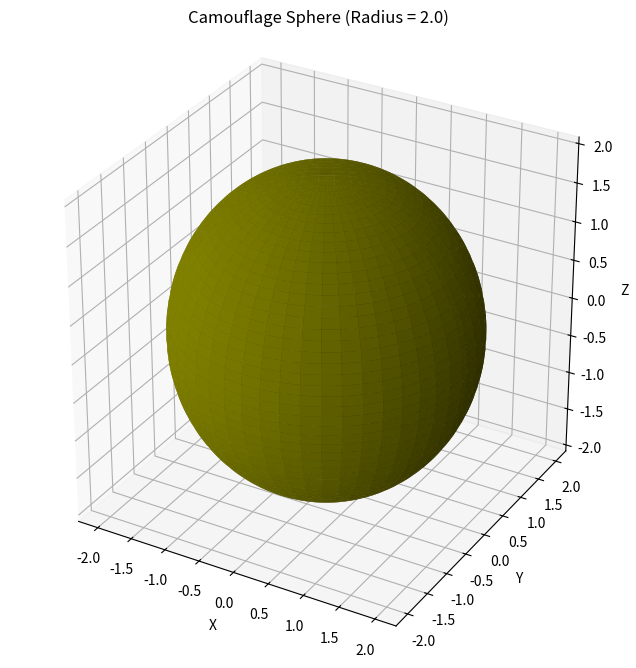

This chart was generated by the following Python code:
import numpy as np
import matplotlib.pyplot as plt
from matplotlib import cm
from matplotlib.colors import LinearSegmentedColormap, to_rgb
from mpl_toolkits.mplot3d import Axes3D
from scipy.ndimage import gaussian_filter

class CamoSphere:
    """
    A class for creating and displaying a 3D sphere with a camouflage pattern
    using green, blue, and brown colors in Matplotlib.
    use: pip install scipy
    """
    
    def __init__(self, radius=1.0, resolution=50, seed=42):
        """
        Initialize the CamoSphere with the given parameters.
        
        Parameters:
        -----------
        radius : float
            The radius of the sphere (default: 1.0)
        resolution : int
            The resolution of the sphere mesh (default: 50)
            Higher values create a smoother sphere but require more processing
        seed : int
            Random seed for reproducible camo patterns (default: 42)
        """
        self.radius = radius
        self.resolution = resolution
        self.seed = seed
        self.fig = None
        self.ax = None
        # Set random seed for reproducibility
        np.random.seed(self.seed)
        
    def generate_sphere_coordinates(self):
        """
        Generate the x, y, z coordinates for a sphere using parametric equations.
        
        Returns:
        --------
        x, y, z : numpy arrays
            The 3D coordinates representing points on the sphere's surface
        """
        # Create a meshgrid of angles (phi and theta)
        # phi: goes from 0 to pi (latitude)
        # theta: goes from 0 to 2*pi (longitude)
        phi = np.linspace(0, np.pi, self.resolution)
        theta = np.linspace(0, 2 * np.pi, self.resolution)
        
        # Create a 2D meshgrid by taking the outer product of phi and theta
        phi, theta = np.meshgrid(phi, theta)
        
        # Convert from spherical coordinates to Cartesian coordinates
        x = self.radius * np.sin(phi) * np.cos(theta)
        y = self.radius * np.sin(phi) * np.sin(theta)
        z = self.radius * np.cos(phi)
        
        return x, y, z
    
    def generate_camo_pattern(self):
        """
        Generate a camouflage pattern with blending of green, blue, and brown.
        
        Returns:
        --------
        pattern : numpy array
            A 2D array representing the camo pattern colors
        """
        # Define the camo colors (RGB values)
        dark_green = to_rgb('darkgreen')    # (0.0, 0.39, 0.0)
        forest_green = to_rgb('forestgreen')  # (0.13, 0.55, 0.13)
        navy_blue = to_rgb('navy')          # (0.0, 0.0, 0.5)
        dark_brown = to_rgb('saddlebrown')  # (0.55, 0.27, 0.07)
        olive_green = to_rgb('olive')       # (0.5, 0.5, 0.0)
        
        camo_colors = [dark_green, forest_green, navy_blue, dark_brown, olive_green]
        
        # Create empty array for pattern
        pattern = np.zeros((self.resolution, self.resolution, 3))
        
        # Generate multiple noise layers for each color
        for i, color in enumerate(camo_colors):
            # Generate noise at different frequencies
            noise1 = np.random.rand(self.resolution, self.resolution)
            noise2 = np.random.rand(self.resolution//4, self.resolution//4)
            noise2 = np.repeat(np.repeat(noise2, 4, axis=0), 4, axis=1)
            
            # Apply gaussian blur to create smoother transitions
            noise1 = gaussian_filter(noise1, sigma=2.0 + i)
            noise2 = gaussian_filter(noise2, sigma=3.0)
            
            # Combine the noise layers
            combined_noise = (noise1 * 0.6 + noise2 * 0.4)
            
            # Threshold to create blob-like patterns for each color
            threshold = 0.65 + i * 0.05  # Varying thresholds for each color
            mask = combined_noise > threshold
            
            # Apply color where mask is True
            for c in range(3):  # RGB channels
                pattern[:, :, c] = np.where(mask, 
                                          color[c], 
                                          pattern[:, :, c])
        
        # Fill any remaining black areas (where no color was applied) with olive green
        black_mask = np.all(pattern == 0, axis=2)
        for c in range(3):
            pattern[:, :, c] = np.where(black_mask, 
                                      olive_green[c], 
                                      pattern[:, :, c])
            
        return pattern
    
    def plot(self, show=True):
        """
        Plot the sphere with a camouflage pattern.
        
        Parameters:
        -----------
        show : bool
            Whether to display the plot immediately (default: True)
            
        Returns:
        --------
        fig, ax : matplotlib Figure and Axes objects
            The figure and axes containing the plotted sphere
        """
        # Generate the 3D coordinates
        x, y, z = self.generate_sphere_coordinates()
        
        # Generate camouflage pattern
        camo_pattern = self.generate_camo_pattern()
        
        # Create a figure and a 3D axis
        self.fig = plt.figure(figsize=(10, 8))
        self.ax = self.fig.add_subplot(111, projection='3d')
        
        # Plot the sphere with the camo pattern
        surf = self.ax.plot_surface(x, y, z, facecolors=camo_pattern,
                                   linewidth=0, antialiased=True)
        
        # Set equal aspect ratio so the sphere looks spherical
        self.ax.set_box_aspect([1, 1, 1])
        
        # Set labels for the axes
        self.ax.set_xlabel('X')
        self.ax.set_ylabel('Y')
        self.ax.set_zlabel('Z')
        
        # Set a title
        self.ax.set_title(f'Camouflage Sphere (Radius = {self.radius})')
        
        # Show the plot if requested
        if show:
            plt.show()
            
        return self.fig, self.ax
    
    def save(self, filename='camo_sphere.png', dpi=300):
        """
        Save the plot to a file.
        
        Parameters:
        -----------
        filename : str
            The filename to save the plot to (default: 'camo_sphere.png')
        dpi : int
            The resolution in dots per inch (default: 300)
        """
        if self.fig is None:
            # If we haven't plotted yet, do it now but don't show
            self.plot(show=False)
            
        self.fig.savefig(filename, dpi=dpi, bbox_inches='tight')
        print(f"Camouflage sphere saved to {filename}")

# Example usage
if __name__ == "__main__":
    # Create a camouflage sphere with radius 2.0 and resolution 100
    sphere = CamoSphere(radius=2.0, resolution=100)
    
    # Plot the sphere
    sphere.plot()
    
    # Optionally save the sphere to a file
    # sphere.save()
